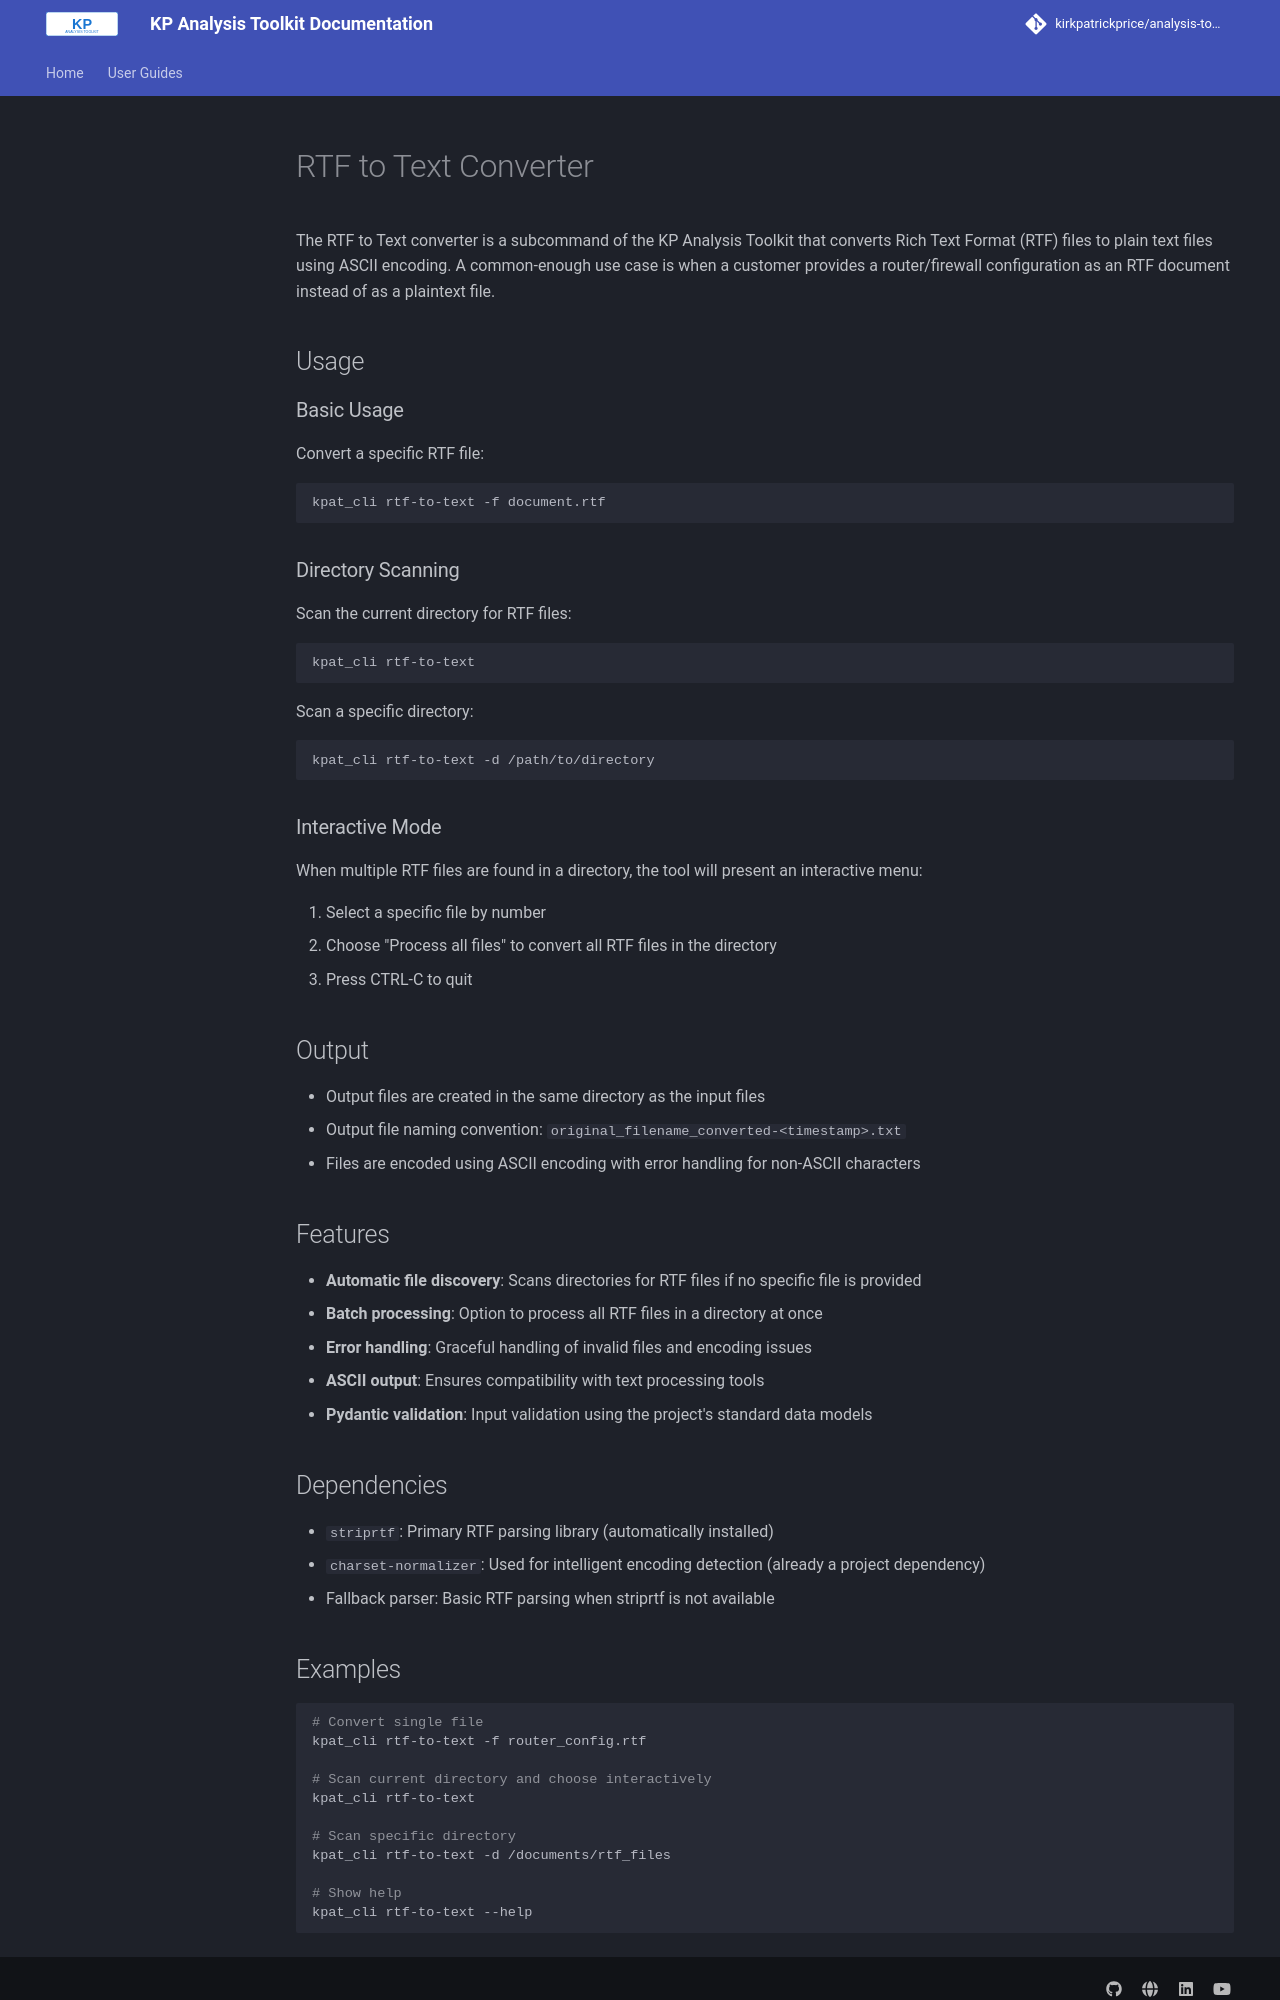

repository: kirkpatrickprice/analysis-toolkit · page: user-guides/rtf-to-text/index.html · generator: mkdocs

# RTF to Text Converter

The RTF to Text converter is a subcommand of the KP Analysis Toolkit that converts Rich Text Format (RTF) files to plain text files using ASCII encoding.  A common-enough use case is when a customer provides a router/firewall configuration as an RTF document instead of as a plaintext file.

## Usage

### Basic Usage

Convert a specific RTF file:
```bash
kpat_cli rtf-to-text -f document.rtf
```

### Directory Scanning

Scan the current directory for RTF files:
```bash
kpat_cli rtf-to-text
```

Scan a specific directory:
```bash
kpat_cli rtf-to-text -d /path/to/directory
```

### Interactive Mode

When multiple RTF files are found in a directory, the tool will present an interactive menu:

1. Select a specific file by number
2. Choose "Process all files" to convert all RTF files in the directory
3. Press CTRL-C to quit

## Output

- Output files are created in the same directory as the input files
- Output file naming convention: `original_filename_converted-<timestamp>.txt`
- Files are encoded using ASCII encoding with error handling for non-ASCII characters

## Features

- **Automatic file discovery**: Scans directories for RTF files if no specific file is provided
- **Batch processing**: Option to process all RTF files in a directory at once
- **Error handling**: Graceful handling of invalid files and encoding issues
- **ASCII output**: Ensures compatibility with text processing tools
- **Pydantic validation**: Input validation using the project's standard data models

## Dependencies

- `striprtf`: Primary RTF parsing library (automatically installed)
- `charset-normalizer`: Used for intelligent encoding detection (already a project dependency)
- Fallback parser: Basic RTF parsing when striprtf is not available
